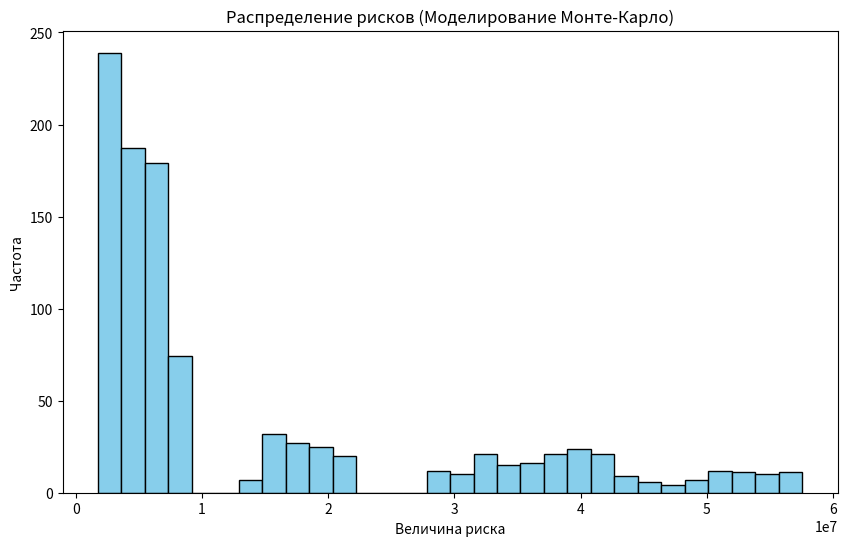

The script that saved this image:
import json
import random
import pandas as pd
import numpy as np
import matplotlib.pyplot as plt

class RiskManagementSystem:
    def __init__(self):
        self.assets = [
            {"name": "Сервер БД", "value": 5000000, "criticality": 5, "type": "Сервер"},
            {"name": "Локальная сеть", "value": 1000000, "criticality": 3, "type": "Сеть"},
            {"name": "Рабочие станции", "value": 2000000, "criticality": 2, "type": "ПК"}
        ]
        self.threats = [
            {"name": "Фишинг", "prob": 0.8, "impact_coeff": 0.6, "type": "Внешняя"},
            {"name": "Вирусная атака", "prob": 0.5, "impact_coeff": 0.7, "type": "Внешняя"},
            {"name": "Отказ оборудования", "prob": 0.2, "impact_coeff": 0.9, "type": "Техногенная"}
        ]
        self.vulnerability_level = 4  # V в формуле (Задание 2)

        self.countermeasures = {
            "Firewall": {"prob_red": 0.3, "vuln_red": 0.0, "imp_red": 0.0},
            "Patching": {"prob_red": 0.0, "vuln_red": 0.4, "imp_red": 0.0},
            "Backup": {"prob_red": 0.0, "vuln_red": 0.0, "imp_red": 0.5}
        }

    def calculate_risk(self, asset, threat, v_level, measures=None):
        # R = A * P * V * I * K
        A = asset['value']
        P = threat['prob']
        V = v_level
        I = threat['impact_coeff']
        K = asset['criticality']

        if measures:
            for m_name in measures:
                m = self.countermeasures[m_name]
                P *= (1 - m['prob_red'])
                V *= (1 - m['vuln_red'])
                I *= (1 - m['imp_red'])

        return A * P * V * I * K

    def get_category(self, risk, max_risk):
        norm = (risk / max_risk) * 100
        if norm > 75: return "Критический"
        if norm > 50: return "Высокий"
        if norm > 25: return "Средний"
        return "Низкий"

    def run(self):
        results = []
        all_base_risks = []

        for a in self.assets:
            for t in self.threats:
                all_base_risks.append(self.calculate_risk(a, t, self.vulnerability_level))
        
        max_r = max(all_base_risks)

        for a in self.assets:
            for t in self.threats:
                base_r = self.calculate_risk(a, t, self.vulnerability_level)
                applied = ["Firewall", "Backup"]
                resid_r = self.calculate_risk(a, t, self.vulnerability_level, applied)
                
                results.append({
                    "Актив": a['name'],
                    "Угроза": t['name'],
                    "Базовый риск": round(base_r, 2),
                    "Остаточный риск": round(resid_r, 2),
                    "Снижение %": round((1 - resid_r/base_r)*100, 1),
                    "Категория": self.get_category(base_r, max_r)
                })

        df = pd.DataFrame(results)
        print("\n--- ТАБЛИЦА РИСКОВ ---")
        print(df.sort_values(by="Базовый риск", ascending=False).head(5)) # ТОП-5 (Задание 4)

        sim_results = []
        for _ in range(1000):

            rand_threat = random.choice(self.threats).copy()
            rand_threat['prob'] *= random.uniform(0.8, 1.2)
            rand_asset = random.choice(self.assets)
            
            sim_results.append(self.calculate_risk(rand_asset, rand_threat, self.vulnerability_level))

        print("\n--- СТАТИСТИКА (1000 итераций) ---")
        print(f"Средний риск: {np.mean(sim_results):.2f}")
        print(f"Стандартное отклонение: {np.std(sim_results):.2f}")
    
        df.to_csv("risk_report.csv", index=False, encoding='utf-8-sig')
        
        plt.figure(figsize=(10, 6))
        plt.hist(sim_results, bins=30, color='skyblue', edgecolor='black')
        plt.title("Распределение рисков (Моделирование Монте-Карло)")
        plt.xlabel("Величина риска")
        plt.ylabel("Частота")
        plt.savefig("risk_distribution.png")
        print("\nОтчет сохранен в risk_report.csv, график в risk_distribution.png")
        plt.show()

if __name__ == "__main__":
    app = RiskManagementSystem()
    app.run()
